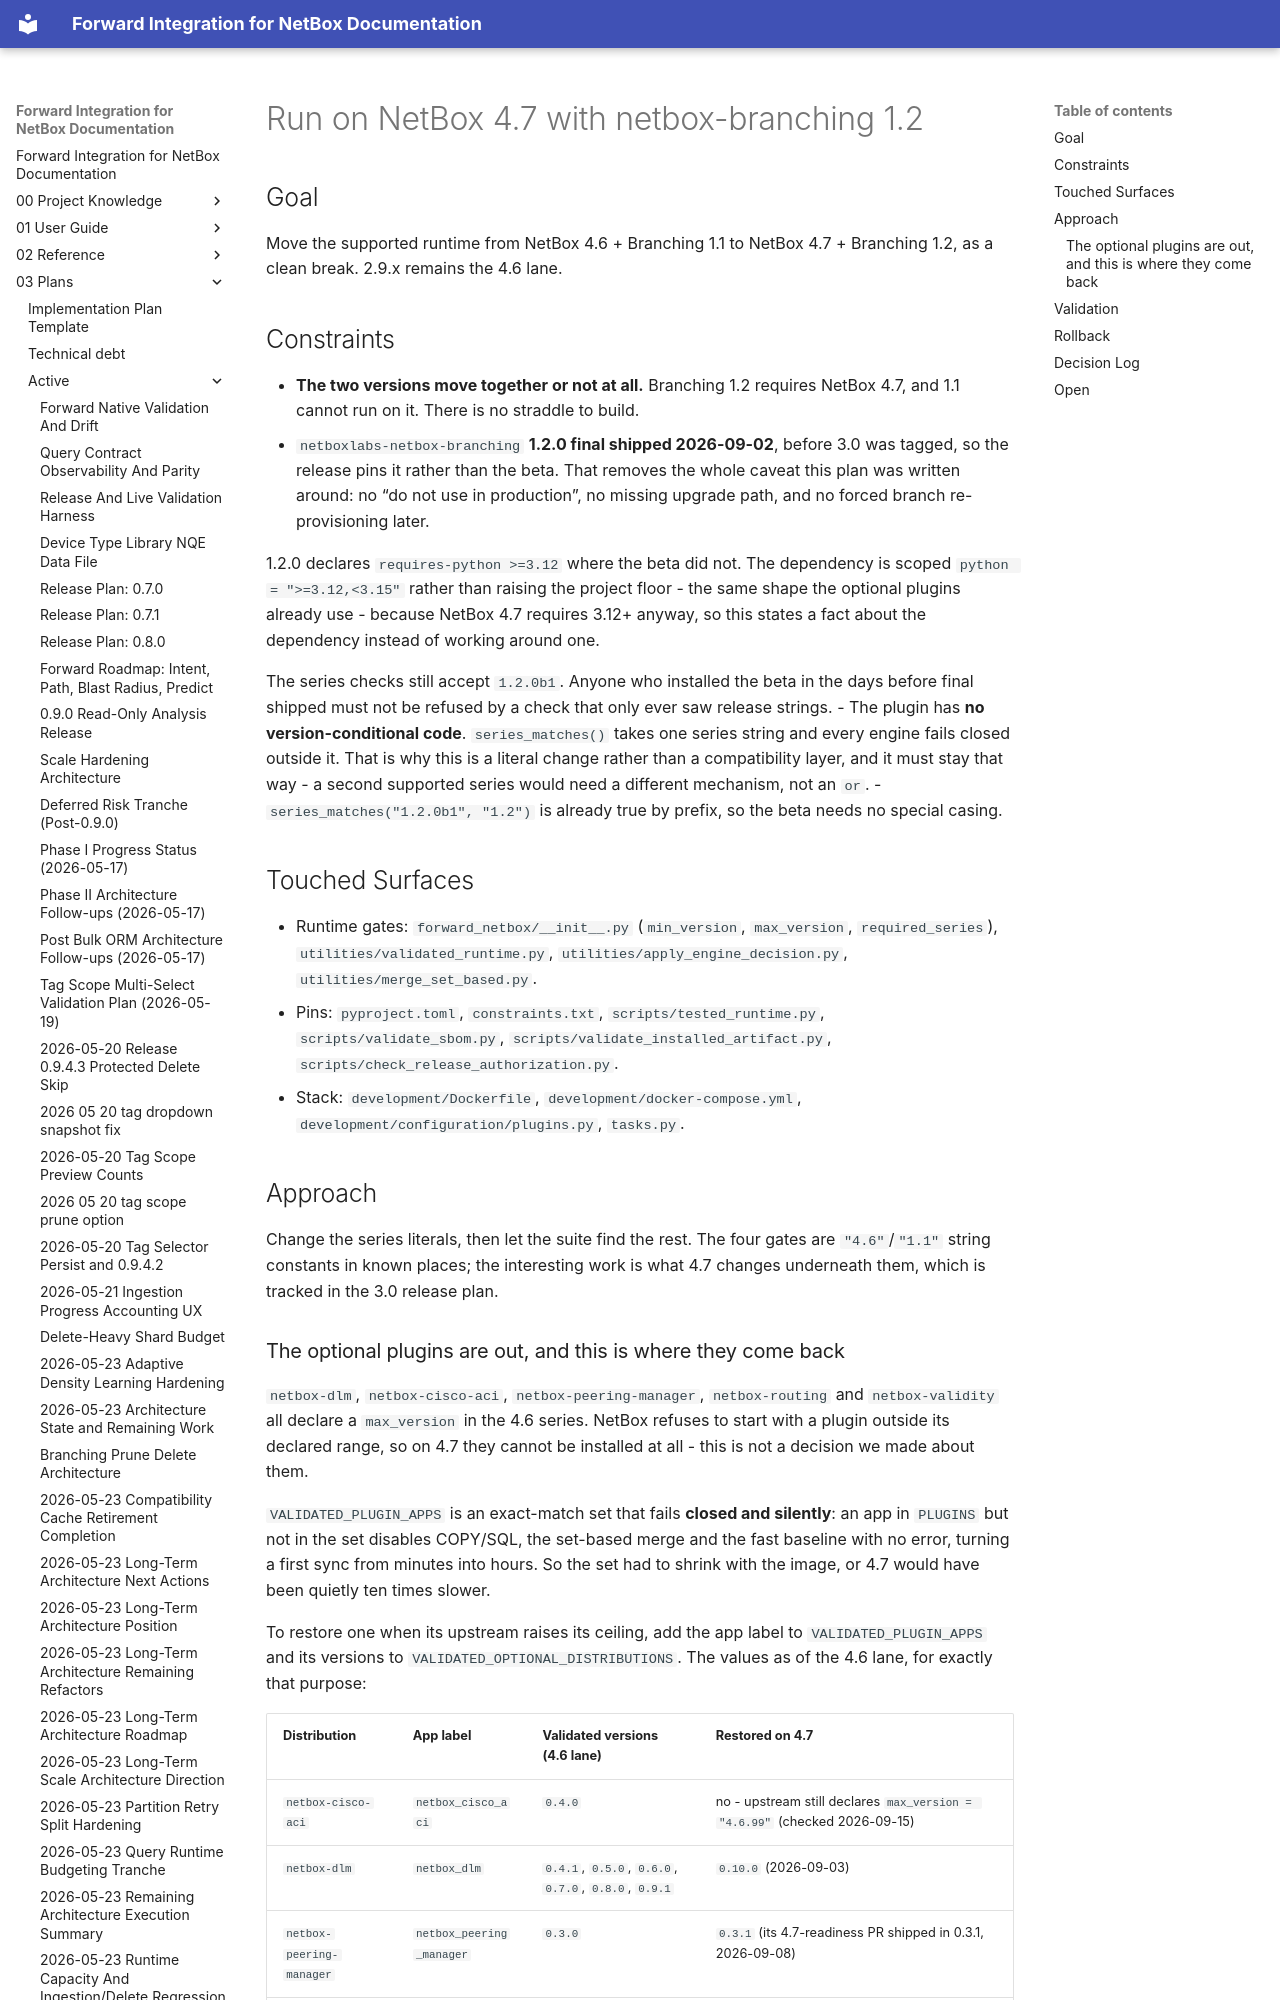

repository: forwardnetworks/forward-netbox · page: 03_Plans/active/2026-09-02-netbox-4.7-runtime/index.html · generator: mkdocs

# Run on NetBox 4.7 with netbox-branching 1.2

## Goal

Move the supported runtime from NetBox 4.6 + Branching 1.1 to NetBox 4.7 +
Branching 1.2, as a clean break. 2.9.x remains the 4.6 lane.

## Constraints

- **The two versions move together or not at all.** Branching 1.2 requires
  NetBox 4.7, and 1.1 cannot run on it. There is no straddle to build.
- `netboxlabs-netbox-branching` **1.2.0 final shipped 2026-09-02**, before 3.0
  was tagged, so the release pins it rather than the beta. That removes the
  whole caveat this plan was written around: no "do not use in production", no
  missing upgrade path, and no forced branch re-provisioning later.
